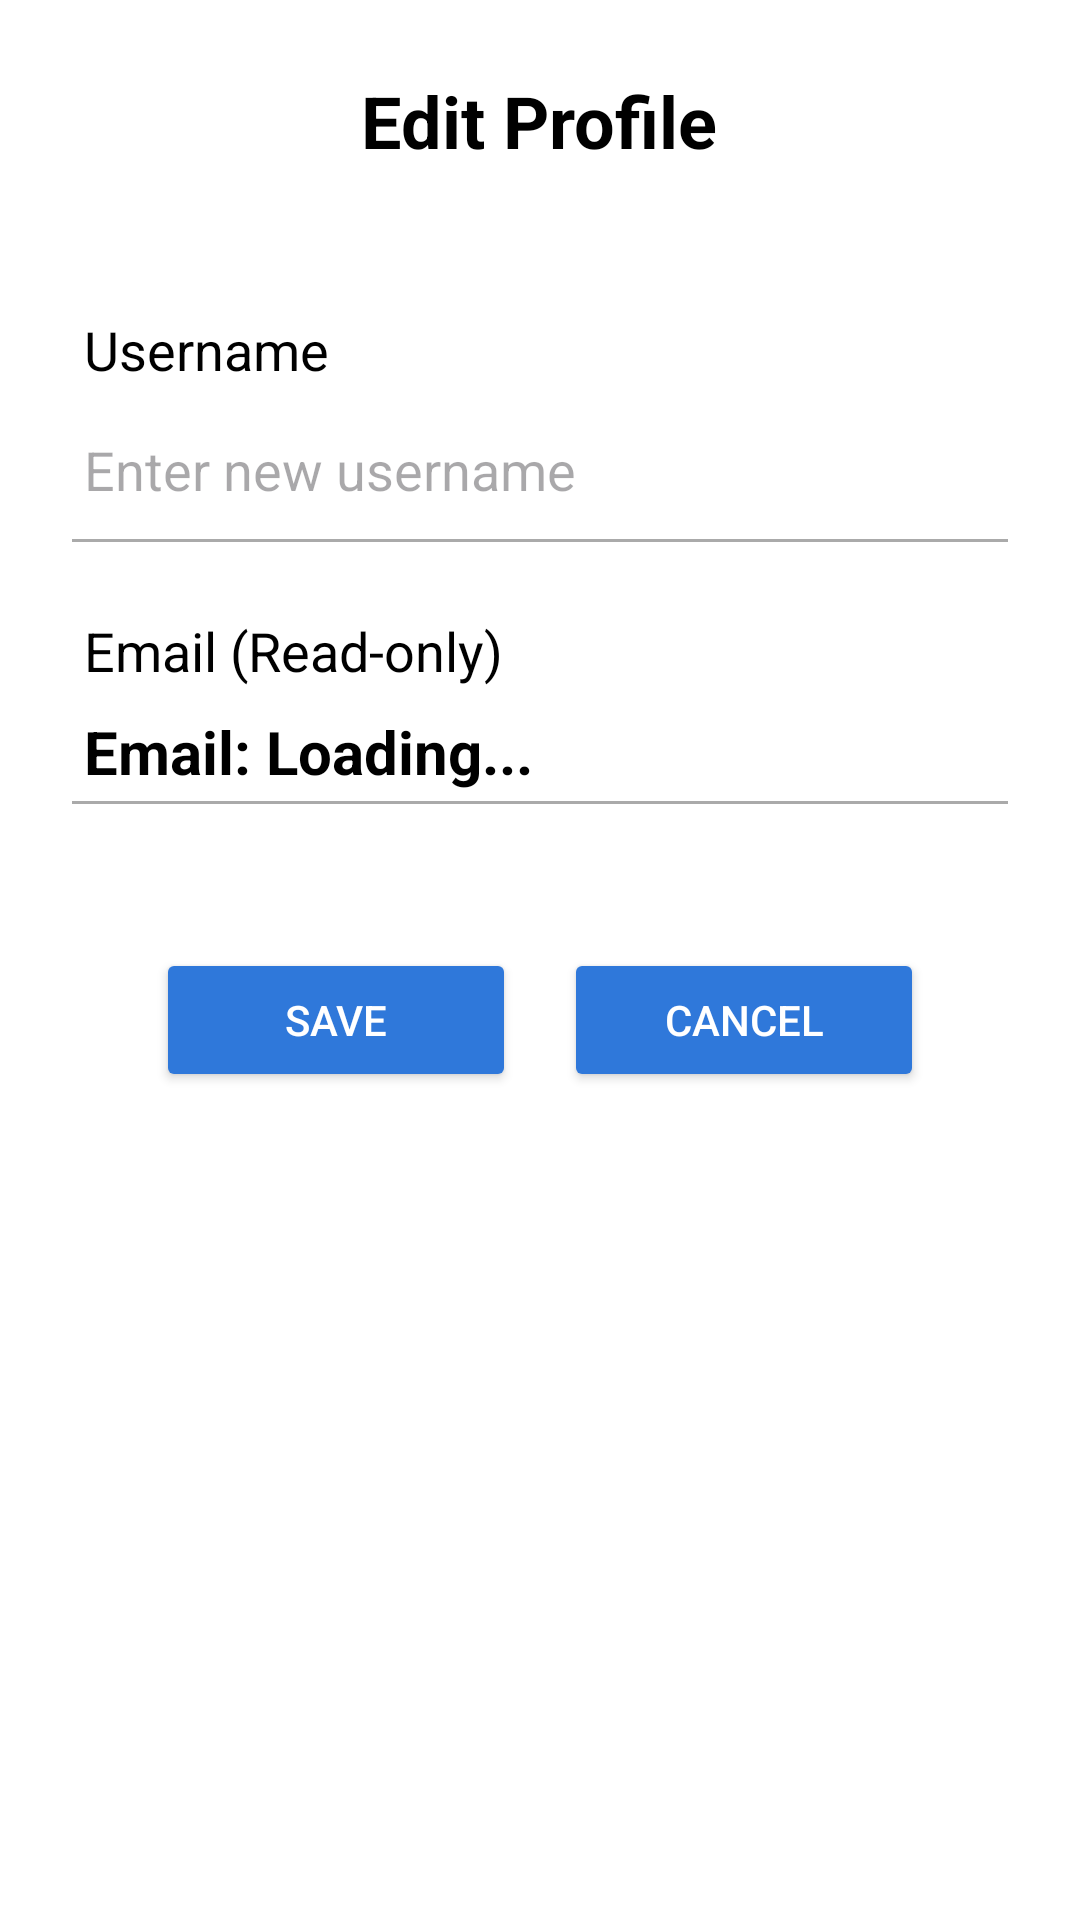

This screen was rendered from an Android layout file. Write that file and the resources it references.
<!-- AndroidManifest.xml: application theme Theme.FotPulse -->
<!-- res/layout/activity_edit_user.xml -->
<?xml version="1.0" encoding="utf-8"?>
<LinearLayout xmlns:android="http://schemas.android.com/apk/res/android"
    android:layout_width="match_parent"
    android:layout_height="match_parent"
    android:orientation="vertical"
    android:background="@color/backgroundColor"
    android:gravity="center_horizontal"
    android:padding="24dp">

    <TextView
        android:layout_width="wrap_content"
        android:layout_height="wrap_content"
        android:text="Edit Profile"
        android:textSize="24sp"
        android:textStyle="bold"
        android:textColor="#000000"
        android:layout_marginBottom="48dp" />

    <TextView
        android:layout_width="match_parent"
        android:layout_height="wrap_content"
        android:text="Username"
        android:textSize="18sp"
        android:layout_marginBottom="4dp"
        android:paddingStart="4dp"
        android:paddingEnd="4dp"
        android:textColor="#000000"
         />

    <EditText
        android:id="@+id/etEditUsername"
        android:layout_width="match_parent"
        android:layout_height="wrap_content"
        android:hint="Enter new username"
        android:inputType="textPersonName"
        android:minHeight="48dp"
        android:padding="4dp"
        android:paddingBottom="8dp"
        android:textColor="#000000"
        android:background="@drawable/underline_text_view"
        android:layout_marginBottom="24dp" />

    <TextView
        android:layout_width="match_parent"
        android:layout_height="wrap_content"
        android:text="Email (Read-only)"
        android:textSize="18sp"
        android:layout_marginBottom="4dp"
        android:paddingStart="4dp"
        android:paddingEnd="4dp"
        android:textColor="#000000"
         />

    <TextView
        android:id="@+id/tvEditEmailDisplay"
        android:layout_width="match_parent"
        android:layout_height="wrap_content"
        android:text="Email: Loading..."
        android:textSize="20sp"
        android:textStyle="bold"
        android:padding="4dp"
        android:paddingBottom="8dp"
        android:textColor="#000000"
        android:background="@drawable/underline_text_view"
        android:layout_marginBottom="48dp" />

    <LinearLayout
        android:layout_width="wrap_content"
        android:layout_height="wrap_content"
        android:orientation="horizontal">

        <Button
            android:id="@+id/btnSaveEdit"
            android:layout_width="120dp"
            android:layout_height="48dp"
            android:text="Save"
            android:backgroundTint="@color/primaryColor"
            android:textColor="#FFFFFF"
            android:layout_marginEnd="16dp" />

        <Button
            android:id="@+id/btnCancelEdit"
            android:layout_width="120dp"
            android:layout_height="48dp"
            android:backgroundTint="@color/primaryColor"
            android:textColor="#FFFFFF"
            android:text="Cancel" />
    </LinearLayout>

</LinearLayout>
<!-- resources referenced by this layout -->
<resources>
  <color name="backgroundColor">#FFFFFF</color>
  <color name="primaryColor">#2f78da</color>
  <!-- drawable underline_text_view (drawable) -->
  <?xml version="1.0" encoding="utf-8"?>
  <layer-list xmlns:android="http://schemas.android.com/apk/res/android">
      <item android:top="-2dp" android:left="-2dp" android:right="-2dp">
          <shape>
              <solid android:color="@android:color/transparent" />
              <stroke
                  android:width="1dp"
                  android:color="@android:color/darker_gray" />
          </shape>
      </item>
  </layer-list>
  <style name="Theme.FotPulse" parent="Base.Theme.FotPulse" />
  <style name="Base.Theme.FotPulse" parent="Theme.Material3.DayNight.NoActionBar">
          
          
      </style>
</resources>
